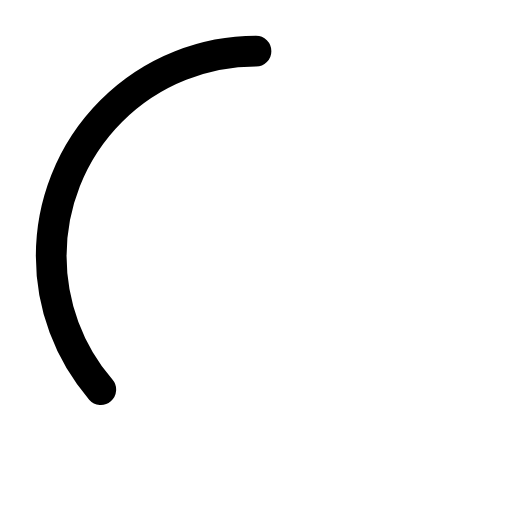
t = 0.00 s
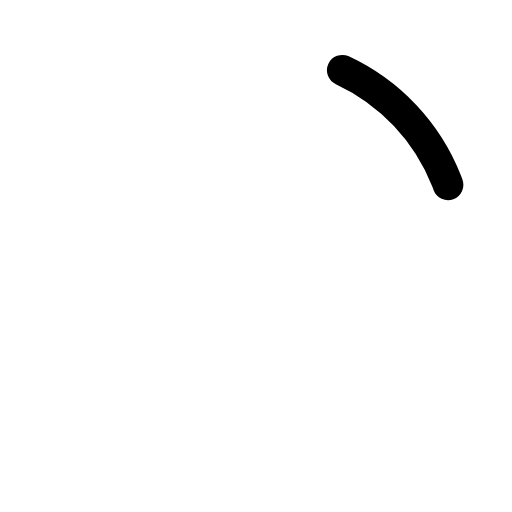
t = 0.41 s
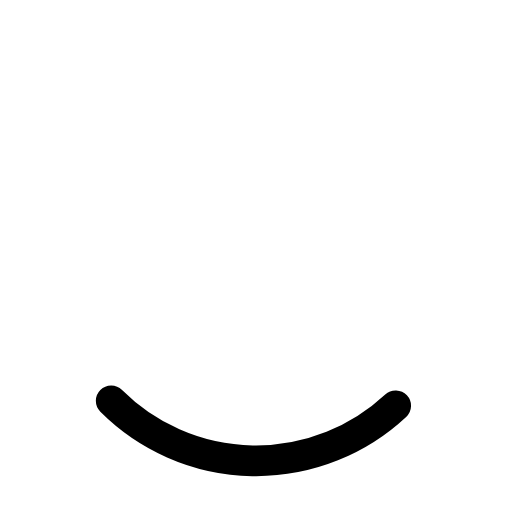
t = 0.81 s
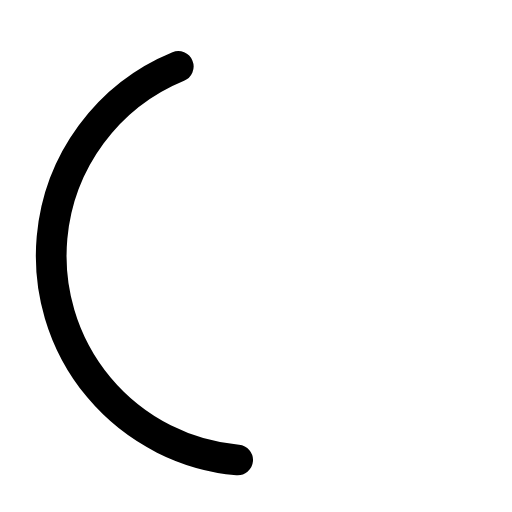
t = 1.10 s
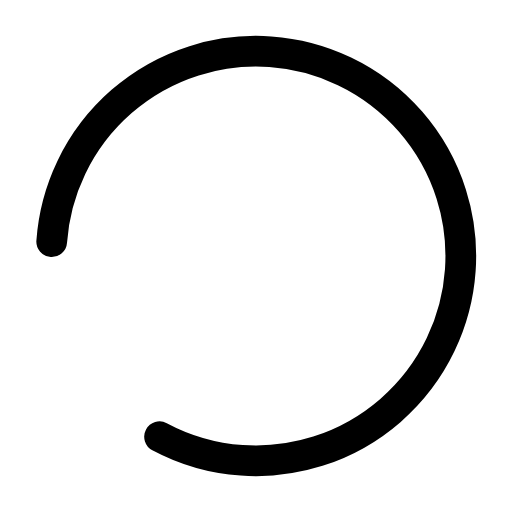
t = 1.63 s
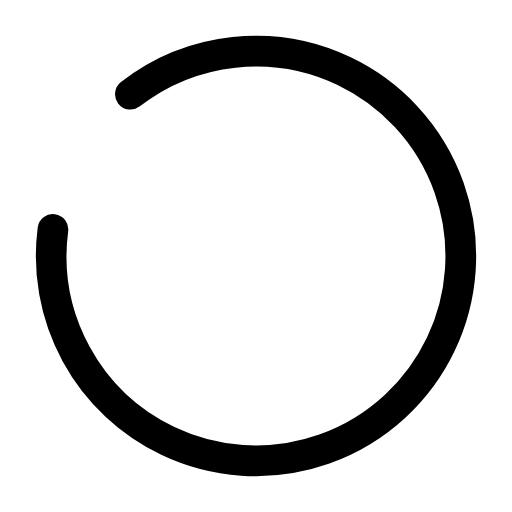
t = 1.77 s

The animated SVG that drew these frames (rendered in a browser with its animation timeline set to each time). Animation: 2 SMIL elements (animate=1,animateTransform=1); one cycle of 2.20 s, repeats indefinitely.

<svg xmlns="http://www.w3.org/2000/svg" width="50px" height="50px" viewBox="0 0 50 50" >

    <g transform="translate(25,25) rotate(-90)">
        <circle style="stroke: #000; fill:none; stroke-width: 3px; stroke-linecap: round" stroke-dasharray="110"
                stroke-dashoffset="0" cx="0" cy="0" r="20">
            <animate attributeName="stroke-dashoffset" values="360;140" dur="2.2s" keyTimes="0;1" calcMode="spline"
                     fill="freeze" keySplines="0.41,0.314,0.8,0.54" repeatCount="indefinite" begin="0"/>
            <animateTransform attributeName="transform" type="rotate" values="0;274;360" keyTimes="0;0.74;1"
                              calcMode="linear" dur="2.2s" repeatCount="indefinite" begin="0"/>
        </circle>
    </g>

</svg>
